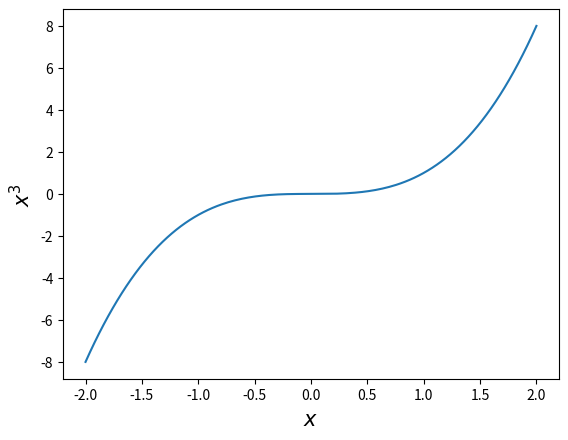

Source code (Python): (Note: this script raises an exception after producing the figure.)
# from scipy.optimize import linprog

import numpy as np
import matplotlib.pyplot as plt
X = np.linspace(-2,2,200)
Y = X**3
f = plt.figure()
plt.plot(X,Y)
plt.xlabel('$x$',fontsize=15)
plt.ylabel('$x^3$',fontsize=15)
plt.show()

from mpl_toolkits.mplot3d import Axes3D
from matplotlib import cm
import numpy as np
import matplotlib.pyplot as plt
x,y = np.meshgrid(np.linspace(-3,6,200),np.linspace(-3,3,200))
z = x**2 +2*y**2-3*x+x*y
fig = plt.figure()
ax = fig.gca(projection='3d')         # set the 3d axes
ax.plot_surface(x, y, z, 
                rstride=5, 
                cstride=5, 
                alpha=0.3,            # transparency of the surface 
                cmap=cm.BuPu)         # colour map

cset = ax.contourf(x, y, z, 
                   zdir='z',          # direction of contour projection
                   offset=-10,        # how "far" render the contour map
                   cmap=cm.BuPu)      # colour map
ax.set_xlabel('$x$',fontsize=15)
ax.set_xlim(-3, 6)
ax.set_ylabel('$y$',fontsize=15)
ax.set_ylim(-3, 3)
ax.set_zlabel('$f(x,y)$',fontsize=15)
ax.set_zlim(-10, 50)

# ax.set_title('3D surface and contours', va='bottom')

ax.view_init(elev=18, azim=-60)           # elevation and angle
ax.dist=12   

plt.show()

from mpl_toolkits.mplot3d import Axes3D
from matplotlib import cm
import numpy as np
import matplotlib.pyplot as plt
x,y = np.meshgrid(np.linspace(-6,6,200),np.linspace(-6,6,200))
z = x**2 - y**2
fig = plt.figure()
ax = fig.gca(projection='3d')         # set the 3d axes
ax.plot_surface(x, y, z, 
                rstride=5, 
                cstride=5, 
                alpha=0.3,            # transparency of the surface 
                cmap=cm.BuPu)         # colour map

cset = ax.contourf(x, y, z, 
                   zdir='z',          # direction of contour projection
                   offset=-70,        # how "far" render the contour map
                   cmap=cm.BuPu)      # colour map
ax.set_xlabel('$x$',fontsize=15)
ax.set_xlim(-6, 6)
ax.set_ylabel('$y$',fontsize=15)
ax.set_ylim(-6, 6)
ax.set_zlabel('$f(x,y)$',fontsize=15)
ax.set_zlim(-70, 50)

ax.view_init(elev=18, azim=-60)           # elevation and angle
ax.dist=12   

plt.show()